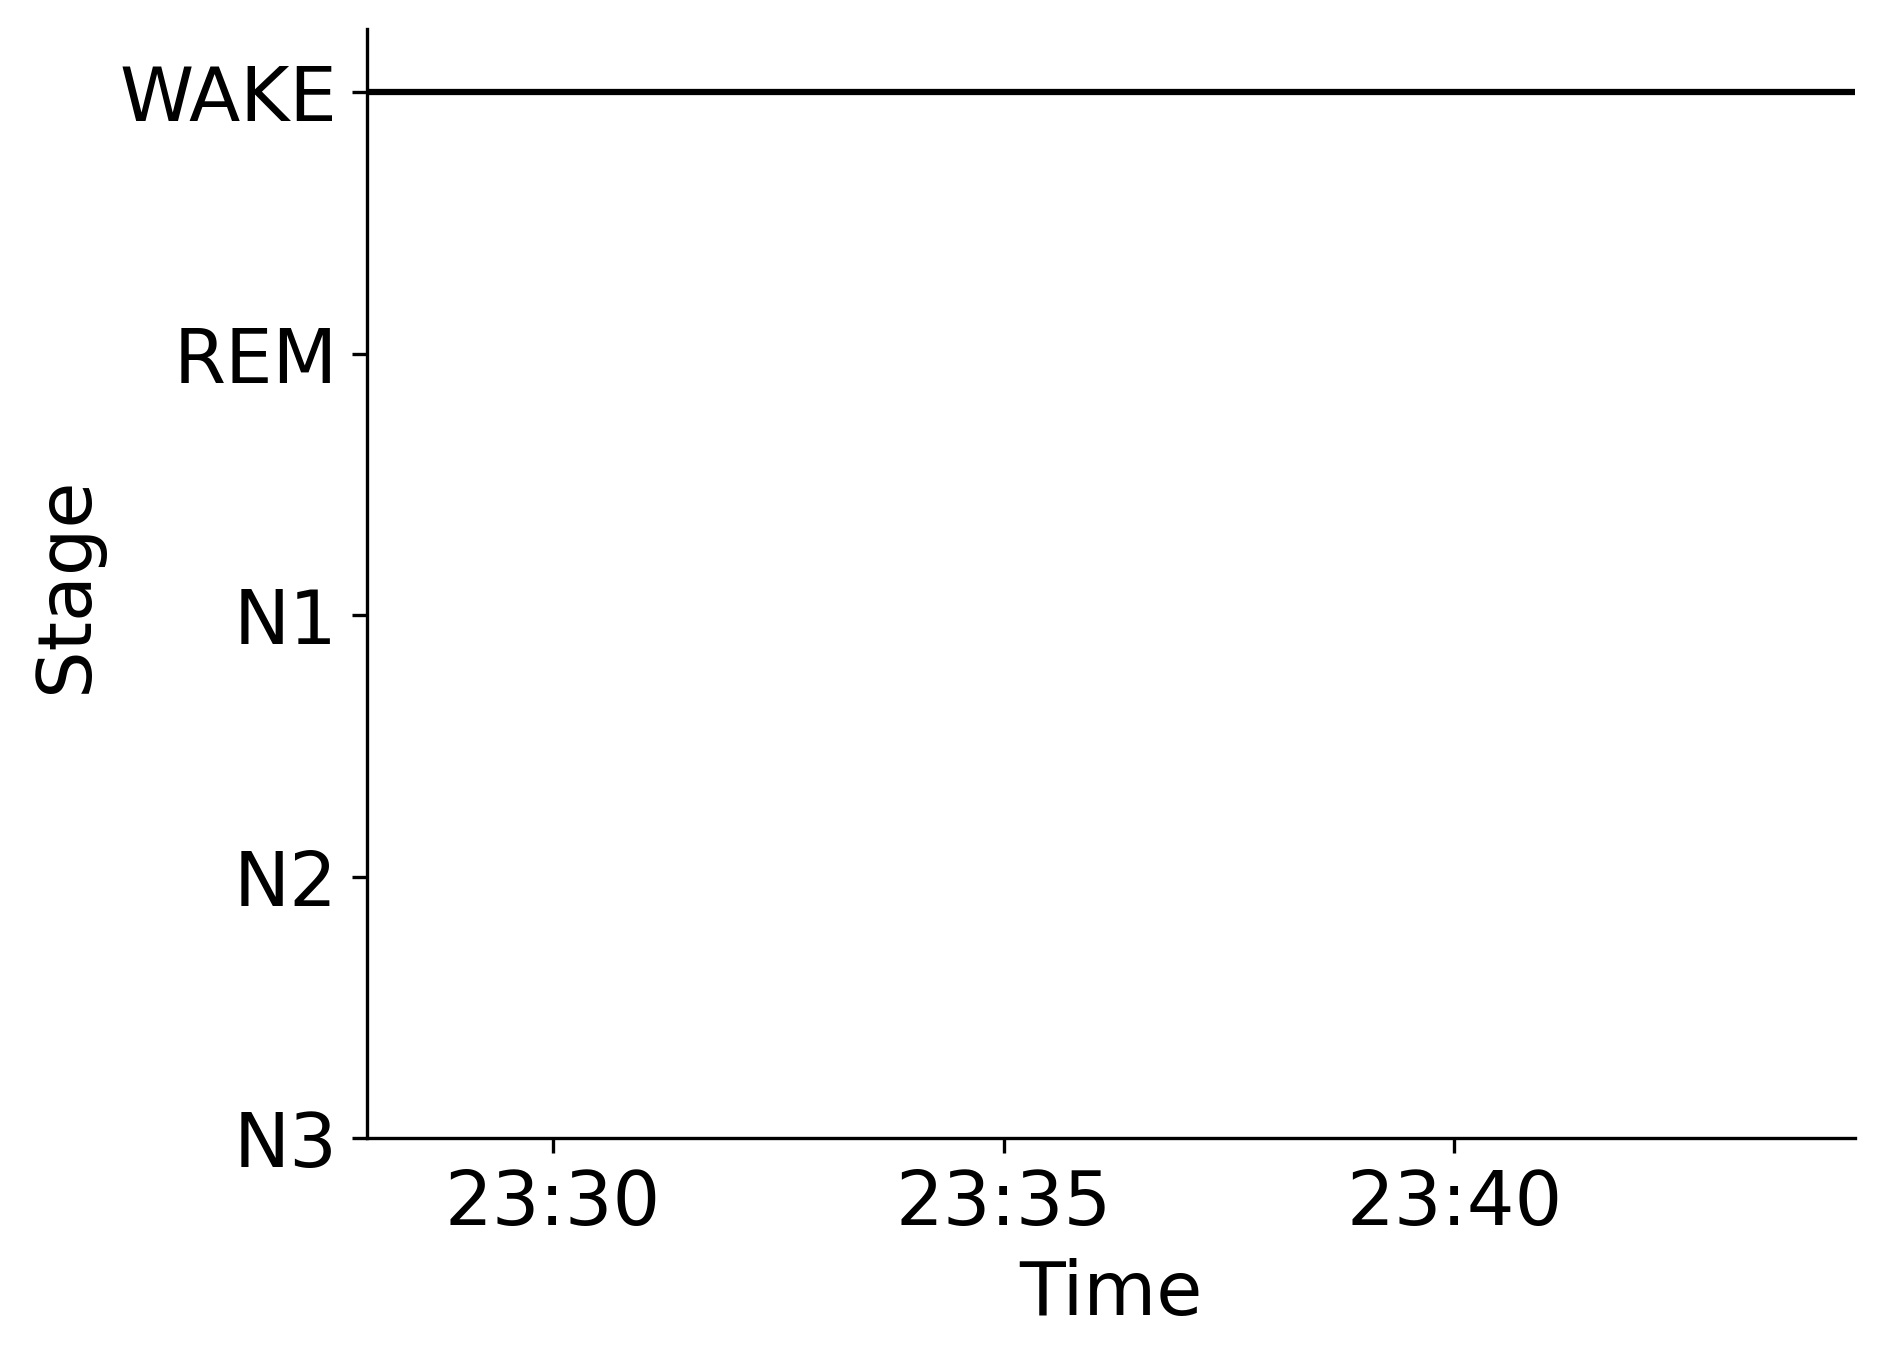

The file beside this chart, header and first rows:
Epoch, Subject, Session, Recording, RecordingEpoch, Time, Stage
0, sub-00053, ses-1, sub-00053_ses-1_task-sleep_acq-20160906T…, 0, 2016-09-06 23:27:56.217620+00:00, WAKE
1, sub-00053, ses-1, sub-00053_ses-1_task-sleep_acq-20160906T…, 1, 2016-09-06 23:28:26.217620+00:00, WAKE
2, sub-00053, ses-1, sub-00053_ses-1_task-sleep_acq-20160906T…, 2, 2016-09-06 23:28:56.217620+00:00, WAKE
3, sub-00053, ses-1, sub-00053_ses-1_task-sleep_acq-20160906T…, 3, 2016-09-06 23:29:26.217620+00:00, WAKE
4, sub-00053, ses-1, sub-00053_ses-1_task-sleep_acq-20160906T…, 4, 2016-09-06 23:29:56.217620+00:00, WAKE
5, sub-00053, ses-1, sub-00053_ses-1_task-sleep_acq-20160906T…, 5, 2016-09-06 23:30:26.217620+00:00, WAKE
6, sub-00053, ses-1, sub-00053_ses-1_task-sleep_acq-20160906T…, 6, 2016-09-06 23:30:56.217620+00:00, WAKE
7, sub-00053, ses-1, sub-00053_ses-1_task-sleep_acq-20160906T…, 7, 2016-09-06 23:31:26.217620+00:00, WAKE
8, sub-00053, ses-1, sub-00053_ses-1_task-sleep_acq-20160906T…, 8, 2016-09-06 23:31:56.217620+00:00, WAKE
9, sub-00053, ses-1, sub-00053_ses-1_task-sleep_acq-20160906T…, 9, 2016-09-06 23:32:26.217620+00:00, WAKE
10, sub-00053, ses-1, sub-00053_ses-1_task-sleep_acq-20160906T…, 10, 2016-09-06 23:32:56.217620+00:00, WAKE
11, sub-00053, ses-1, sub-00053_ses-1_task-sleep_acq-20160906T…, 11, 2016-09-06 23:33:26.217620+00:00, WAKE
12, sub-00053, ses-1, sub-00053_ses-1_task-sleep_acq-20160906T…, 12, 2016-09-06 23:33:56.217620+00:00, WAKE
13, sub-00053, ses-1, sub-00053_ses-1_task-sleep_acq-20160906T…, 13, 2016-09-06 23:34:26.217620+00:00, WAKE
14, sub-00053, ses-1, sub-00053_ses-1_task-sleep_acq-20160906T…, 14, 2016-09-06 23:34:56.217620+00:00, WAKE
15, sub-00053, ses-1, sub-00053_ses-1_task-sleep_acq-20160906T…, 15, 2016-09-06 23:35:26.217620+00:00, WAKE
16, sub-00053, ses-1, sub-00053_ses-1_task-sleep_acq-20160906T…, 16, 2016-09-06 23:35:56.217620+00:00, WAKE
17, sub-00053, ses-1, sub-00053_ses-1_task-sleep_acq-20160906T…, 17, 2016-09-06 23:36:26.217620+00:00, WAKE
18, sub-00053, ses-1, sub-00053_ses-1_task-sleep_acq-20160906T…, 18, 2016-09-06 23:36:56.217620+00:00, WAKE
19, sub-00053, ses-1, sub-00053_ses-1_task-sleep_acq-20160906T…, 19, 2016-09-06 23:37:26.217620+00:00, WAKE
20, sub-00053, ses-1, sub-00053_ses-1_task-sleep_acq-20160906T…, 20, 2016-09-06 23:37:56.217620+00:00, WAKE
21, sub-00053, ses-1, sub-00053_ses-1_task-sleep_acq-20160906T…, 21, 2016-09-06 23:38:26.217620+00:00, WAKE
22, sub-00053, ses-1, sub-00053_ses-1_task-sleep_acq-20160906T…, 22, 2016-09-06 23:38:56.217620+00:00, WAKE
23, sub-00053, ses-1, sub-00053_ses-1_task-sleep_acq-20160906T…, 23, 2016-09-06 23:39:26.217620+00:00, WAKE
24, sub-00053, ses-1, sub-00053_ses-1_task-sleep_acq-20160906T…, 24, 2016-09-06 23:39:56.217620+00:00, WAKE
25, sub-00053, ses-1, sub-00053_ses-1_task-sleep_acq-20160906T…, 25, 2016-09-06 23:40:26.217620+00:00, WAKE
26, sub-00053, ses-1, sub-00053_ses-1_task-sleep_acq-20160906T…, 26, 2016-09-06 23:40:56.217620+00:00, WAKE
27, sub-00053, ses-1, sub-00053_ses-1_task-sleep_acq-20160906T…, 27, 2016-09-06 23:41:26.217620+00:00, WAKE
28, sub-00053, ses-1, sub-00053_ses-1_task-sleep_acq-20160906T…, 28, 2016-09-06 23:41:56.217620+00:00, WAKE
29, sub-00053, ses-1, sub-00053_ses-1_task-sleep_acq-20160906T…, 29, 2016-09-06 23:42:26.217620+00:00, WAKE
30, sub-00053, ses-1, sub-00053_ses-1_task-sleep_acq-20160906T…, 30, 2016-09-06 23:42:56.217620+00:00, WAKE
31, sub-00053, ses-1, sub-00053_ses-1_task-sleep_acq-20160906T…, 31, 2016-09-06 23:43:26.217620+00:00, WAKE
32, sub-00053, ses-1, sub-00053_ses-1_task-sleep_acq-20160906T…, 32, 2016-09-06 23:43:56.217620+00:00, WAKE
